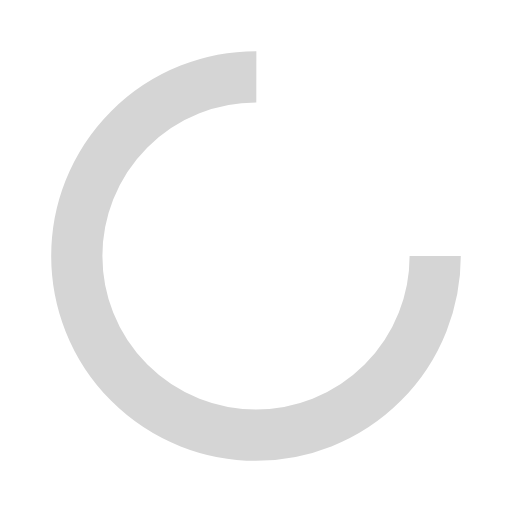
t = 0.00 s
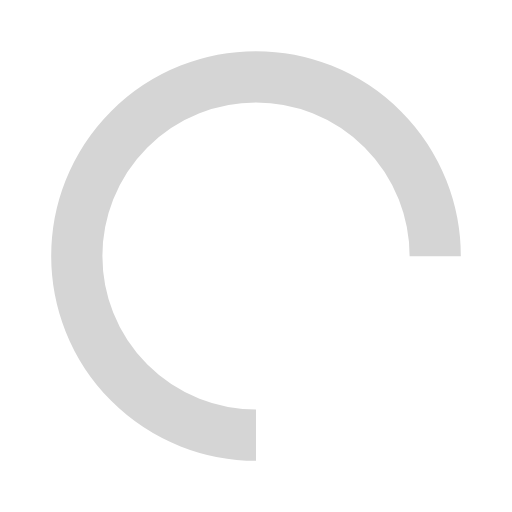
t = 0.25 s
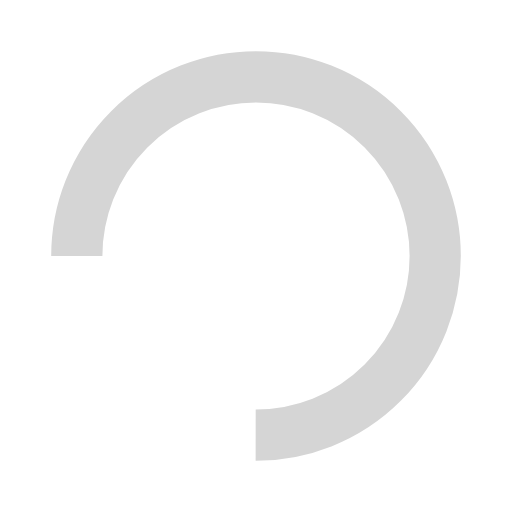
t = 0.50 s
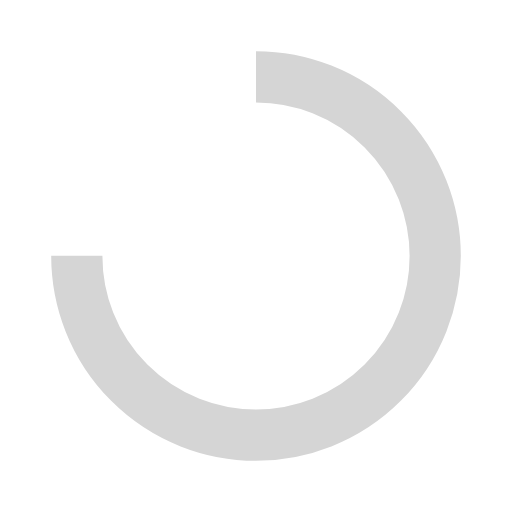
t = 0.75 s

The animated SVG that drew these frames (rendered in a browser with its animation timeline set to each time). Animation: 1 SMIL element (animateTransform=1); one cycle of 1.00 s, repeats indefinitely.

<svg xmlns="http://www.w3.org/2000/svg" viewBox="0 0 100 100" preserveAspectRatio="xMidYMid" style="shape-rendering: auto; display: block; background: transparent;" width="25" height="25" xmlns:xlink="http://www.w3.org/1999/xlink"><g><circle stroke-dasharray="164.93361431346415 56.97787143782138" r="35" stroke-width="10" stroke="#d5d5d5" fill="none" cy="50" cx="50">
  <animateTransform keyTimes="0;1" values="0 50 50;360 50 50" dur="1s" repeatCount="indefinite" type="rotate" attributeName="transform"></animateTransform>
</circle><g></g></g><!-- [ldio] generated by https://loading.io --></svg>
